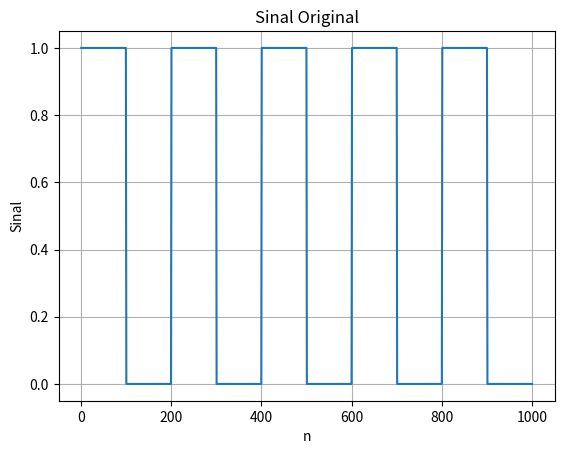
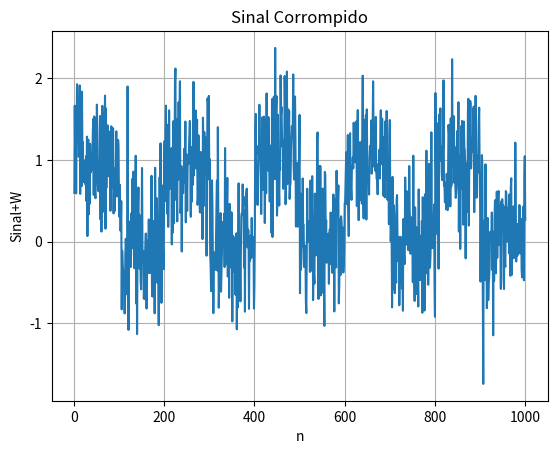
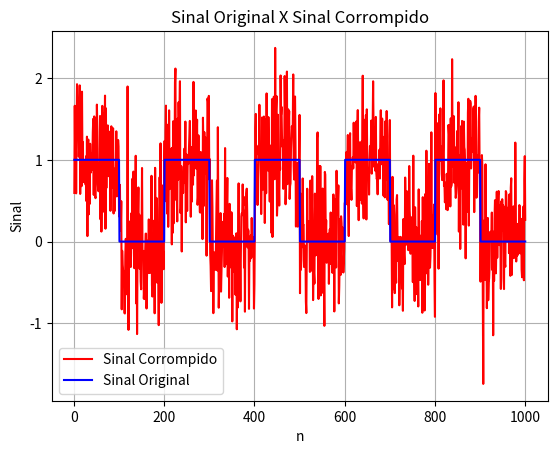
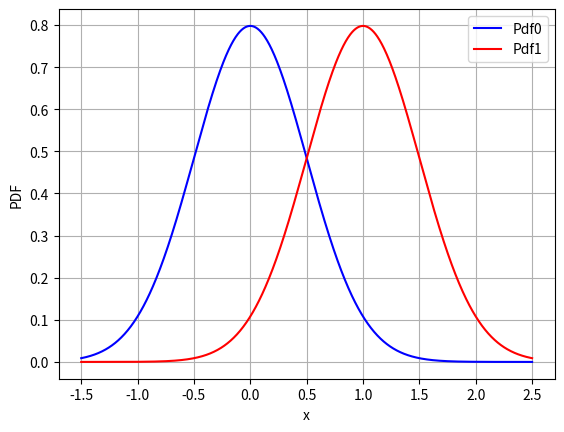
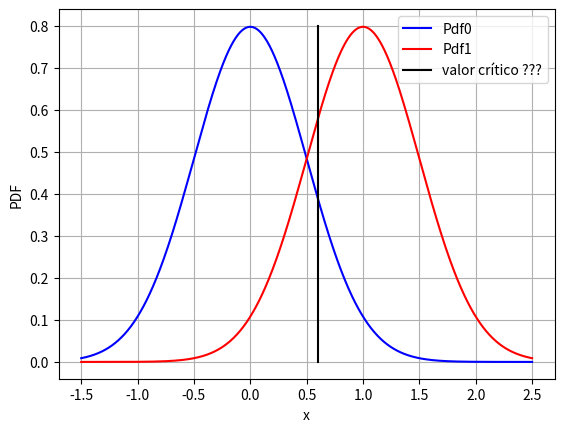
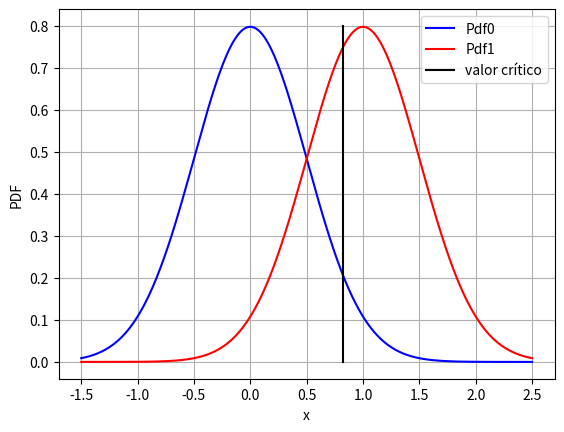
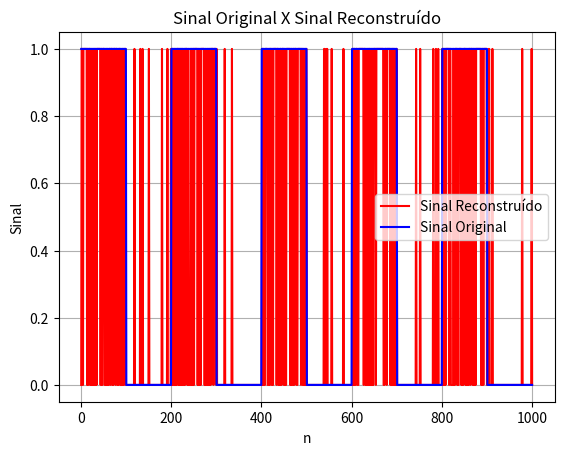
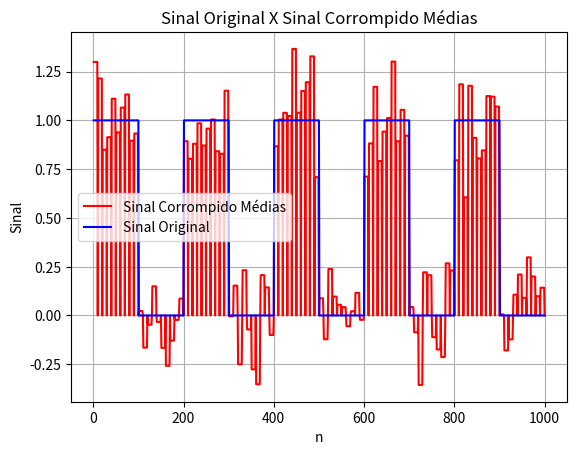
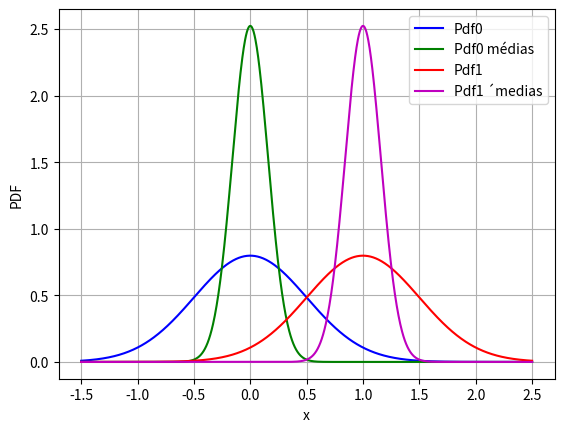
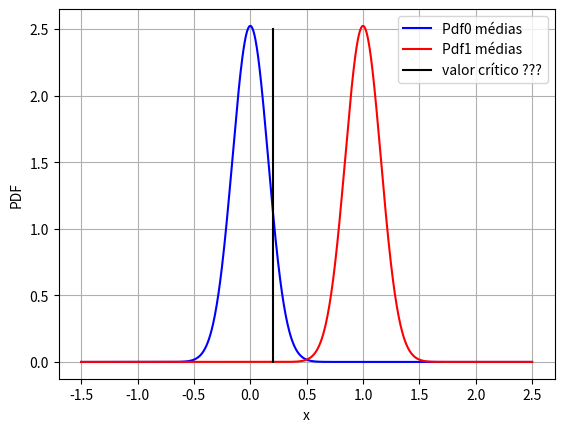
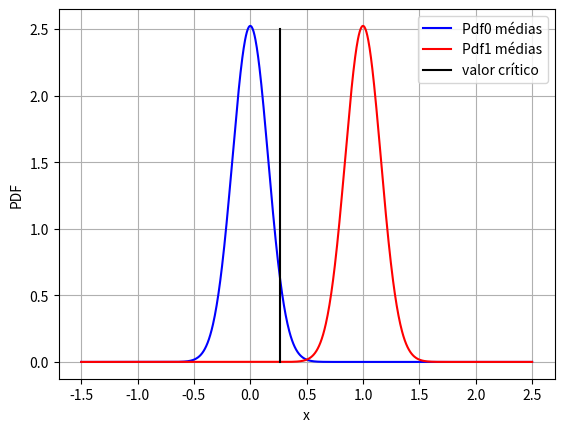

These figures' Python source, in order:

#
# Nome: Exemplo_5_3.py
# Função: Teste de hipótese para detecção em radares
# Data: 06/05/2020
#

import numpy as np
import matplotlib.pyplot as plt
from scipy.stats import norm

# Sequência de 100 números

S1= np.ones(100)
S0= np.zeros(100)

Sinal= np.concatenate((S1,S0))
for iC in range(4):
    Sinal= np.concatenate((Sinal,S1,S0))
nS= len(Sinal)
N= np.arange(1, nS+1)

# Gerar ruído

mW= 0
sW= 0.5

W= np.random.normal(mW,sW,nS)

# Gerar sinal corrompido

SinalW= Sinal+W

# Gráficos

plt.plot(N,Sinal)
plt.xlabel('n')
plt.ylabel('Sinal')
plt.title('Sinal Original')
plt.grid()
plt.show()

plt.plot(N,SinalW)
plt.xlabel('n')
plt.ylabel('Sinal+W')
plt.title('Sinal Corrompido')
plt.grid()
plt.show()

plt.plot(N,SinalW,'r-',label='Sinal Corrompido')
plt.plot(N,Sinal,'b-',label='Sinal Original')
plt.xlabel('n')
plt.ylabel('Sinal')
plt.title('Sinal Original X Sinal Corrompido')
plt.grid()
plt.legend()

plt.show()

# TESTE DE HIPÓTESES 1

# Hipóteses
# H0: Tx 0 => Sinal = 0 + W => Sinal= N(mW,sW)
# H1: Tx 1 => Sinal = 1 + W => Sinal= N(1+mW,sW)

# PDFs

x = np.linspace(- 3*sW, 1 + 3*sW, 1000)

Pdf0= norm.pdf(x, 0, sW)
Pdf1= norm.pdf(x, 1, sW)

plt.plot(x,Pdf0,'b-',label='Pdf0')
plt.plot(x,Pdf1,'r-',label='Pdf1')
plt.xlabel('x')
plt.ylabel('PDF')
plt.grid()
plt.legend()
plt.show()

# Probabilidade de falso alarme X perda
# Valor crítico (xc)

Nc= np.linspace(0,0.8,100)
Xc= 0.6*np.ones(100)

plt.plot(x,Pdf0,'b-',label='Pdf0')
plt.plot(x,Pdf1,'r-',label='Pdf1')
plt.plot(Xc,Nc,'-k',label='valor crítico ???')
plt.xlabel('x')
plt.ylabel('PDF')
plt.grid()
plt.legend()
plt.show()

# pFA = 5% (0.05)       ... probabilidade da falso alarme
# pFA = P[x > xc | H0]  ... região de rejeição
# pFA = 1 - P[x <= xc | H0]
# pFA = 1 - Fx(xc | H0) ... Fx: função distribuição acumulada
# Fx(xc | Ho) = 1 - pFA
# xc = invFx(1 - pFA | H0)

pFA= 0.05
xc= norm.ppf(1-pFA,0,sW)
Xc= xc*np.ones(100)

plt.plot(x,Pdf0,'b-',label='Pdf0')
plt.plot(x,Pdf1,'r-',label='Pdf1')
plt.plot(Xc,Nc,'-k',label='valor crítico')
plt.xlabel('x')
plt.ylabel('PDF')
plt.grid()
plt.legend()
plt.show()


# Probabilidade de perda (missing) 
# pM = P[x <= xc | H1]
# pM = Fx(xc | H1)

pM= norm.cdf(xc, 1, sW) # ... problema ???

# Cálculo empírico de pFA e pM

# Regra de decisão
# se x <= xc => x = 0
# se x >  xc => x = 1

# Classificação do sinal

SinalR= 2*np.ones(nS) # sinal Reconstruído
cont_FA= 0
cont_M= 1

for iS in range (nS):
    
    xW= SinalW[iS]
    xS= Sinal[iS]
    
    if (xW >= xc):
        xR= 1
    else:
        xR= 0
        
    SinalR[iS]= xR
        
    if (xS != xR):
        if (xS == 0):
            cont_FA= cont_FA+1
        else:
            cont_M= cont_M+1

pFA_empirica= cont_FA/(nS/2)
pM_empirica= cont_M/(nS/2)

# Gráfico reconstrução

plt.plot(N,SinalR,'r-',label='Sinal Reconstruído')
plt.plot(N,Sinal,'b-',label='Sinal Original')
plt.xlabel('n')
plt.ylabel('Sinal')
plt.title('Sinal Original X Sinal Reconstruído')
plt.grid()
plt.legend()

plt.show() # ... ALUNOS => comentar o gráfico

# Solução => média

i1= 0
i2= 9
SinalWmed= np.zeros(nS)
for iB in range(100):
    
    mSW= np.mean(SinalW[i1:i2])
    SinalWmed[i1:i2]= mSW
    
    i1= i1+10
    i2= i2+10
    
plt.plot(N,SinalW,'r-',label='Sinal Corrompido')
plt.plot(N,Sinal,'b-',label='Sinal Original')
plt.xlabel('n')
plt.ylabel('Sinal')
plt.title('Sinal Original X Sinal Corrompido')
plt.grid()
plt.legend()

plt.show()

plt.plot(N,SinalWmed,'r-',label='Sinal Corrompido Médias')
plt.plot(N,Sinal,'b-',label='Sinal Original')
plt.xlabel('n')
plt.ylabel('Sinal')
plt.title('Sinal Original X Sinal Corrompido Médias')
plt.grid()
plt.legend()

plt.show()

# TESTE DE HIPÓTESES 2

# Hipóteses
# H0: Tx 0 => Sinal = 0 + W => Sinal= N(mW,sW/sqrt(10))
# H1: Tx 1 => Sinal = 1 + W => Sinal= N(1+mW,sW/sqrt(10)

# PDFs

nMed= 10
sWm= sW/np.sqrt(nMed)

#x = np.linspace(- 3*sWm, 1 + 3*sWm, 1000)

Pdf0med= norm.pdf(x, 0, sWm)
Pdf1med= norm.pdf(x, 1, sWm)

plt.plot(x,Pdf0,'b-',label='Pdf0')
plt.plot(x,Pdf0med,'g-',label='Pdf0 médias')
plt.plot(x,Pdf1,'r-',label='Pdf1')
plt.plot(x,Pdf1med,'m-',label='Pdf1 ´medias')
plt.xlabel('x')
plt.ylabel('PDF')
plt.grid()
plt.legend()
plt.show()

# Probabilidade de falso alarme X perda
# Valor crítico (xc)

Nc= np.linspace(0,2.5,100)
Xc= 0.2*np.ones(100)

plt.plot(x,Pdf0med,'b-',label='Pdf0 médias')
plt.plot(x,Pdf1med,'r-',label='Pdf1 médias')
plt.plot(Xc,Nc,'-k',label='valor crítico ???')
plt.xlabel('x')
plt.ylabel('PDF')
plt.grid()
plt.legend()
plt.show()

# pFA = 5% (0.05)       ... probabilidade da falso alarme
# pFA = P[x > xc | H0]  ... região de rejeição
# pFA = 1 - P[x <= xc | H0]
# pFA = 1 - Fx(xc | H0) ... Fx: função distribuição acumulada
# Fx(xc | Ho) = 1 - pFA
# xc = invFx(1 - pFA | H0)

pFA= 0.05
xcm= norm.ppf(1-pFA,0,sWm)
Xcm= xcm*np.ones(100)

plt.plot(x,Pdf0med,'b-',label='Pdf0 médias')
plt.plot(x,Pdf1med,'r-',label='Pdf1 médias')
plt.plot(Xcm,Nc,'-k',label='valor crítico')
plt.xlabel('x')
plt.ylabel('PDF')
plt.grid()
plt.legend()
plt.show()

# Probabilidade de perda (missing) 
# pM = P[x <= xc | H1]
# pM = Fx(xc | H1)

pMm= norm.cdf(xcm, 1, sWm) # ... problema ???

# Cálculo empírico de pFA e pM ====> ALUNOS





    
